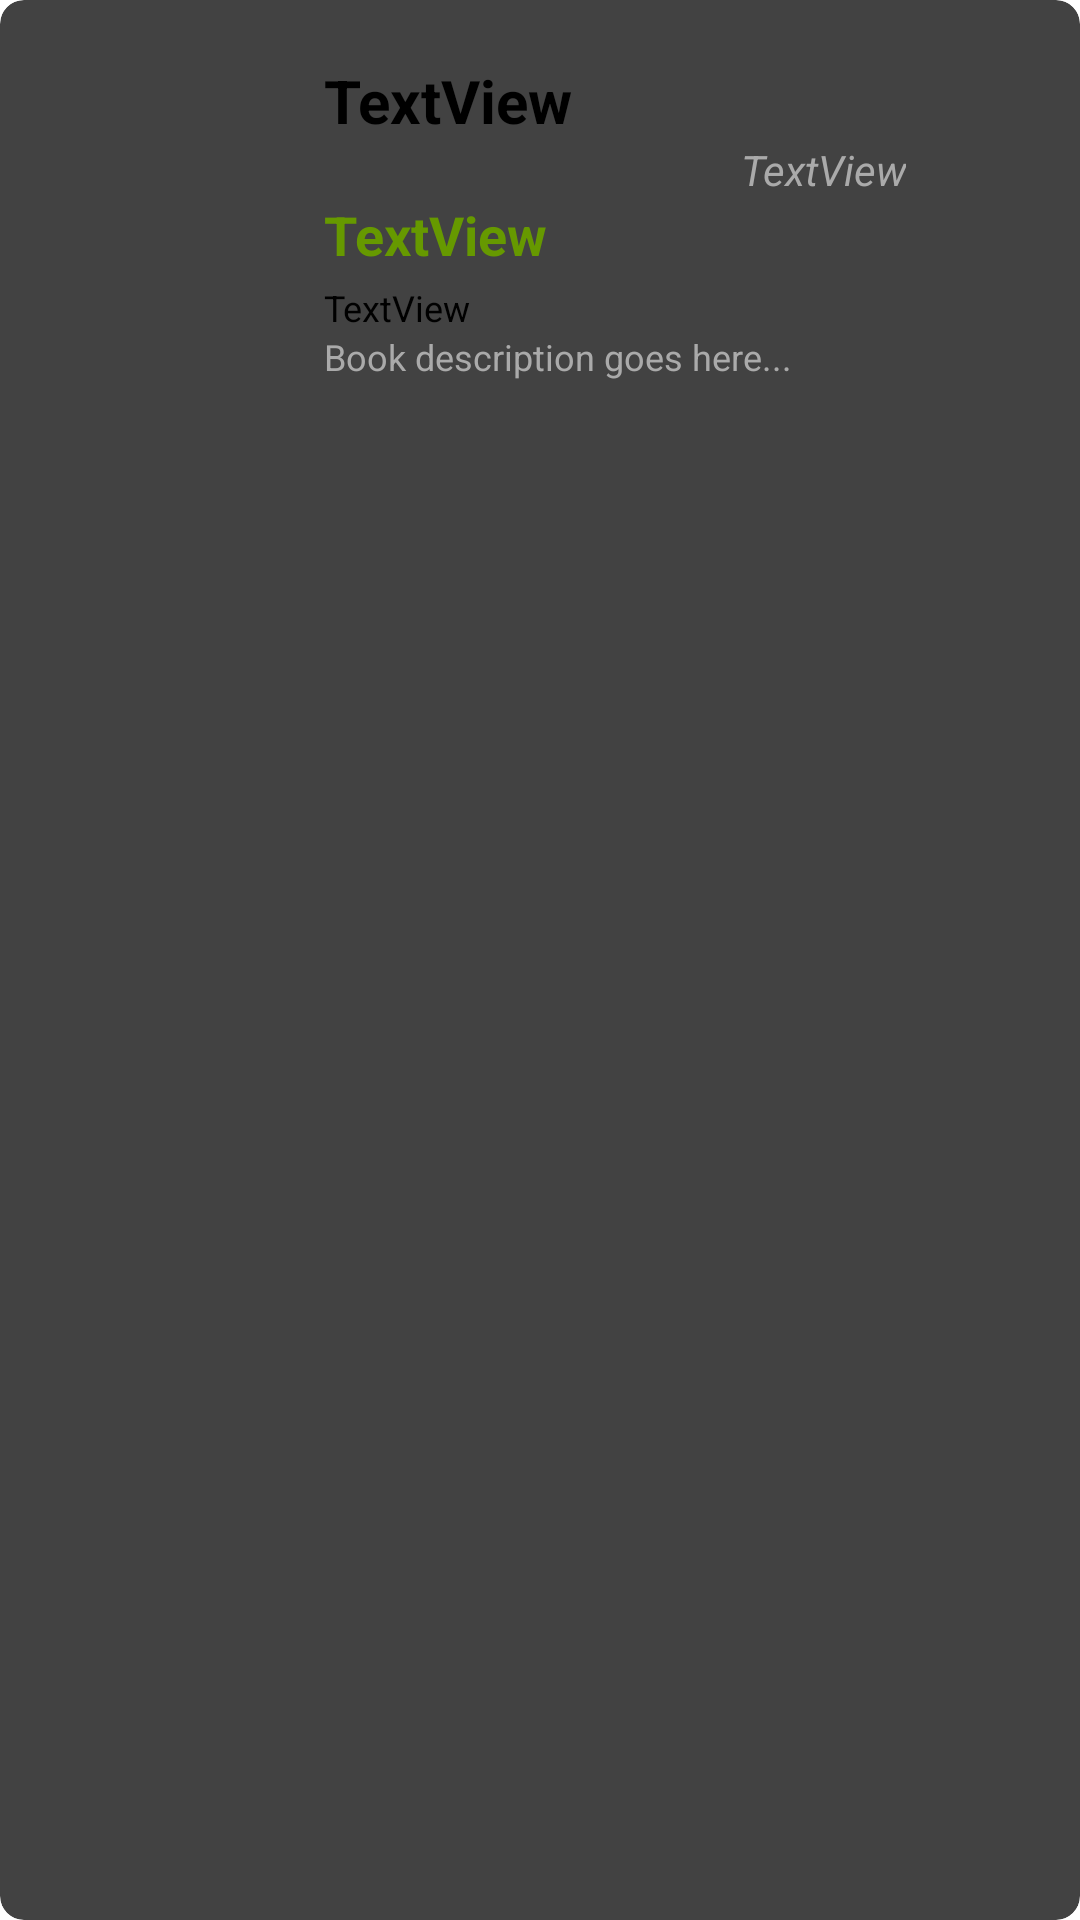

Write the Android layout XML for this screen, with the resource values it uses.
<!-- AndroidManifest.xml: application theme Theme.BookStore -->
<!-- res/layout/sample_book_layout.xml -->
<?xml version="1.0" encoding="utf-8"?>
<androidx.cardview.widget.CardView
    xmlns:android="http://schemas.android.com/apk/res/android"
    xmlns:app="http://schemas.android.com/apk/res-auto"
    xmlns:tools="http://schemas.android.com/tools"
    android:layout_width="match_parent"
    android:layout_height="wrap_content"
    android:layout_margin="8dp"
    app:cardCornerRadius="8dp"
    app:cardElevation="4dp"
    android:padding="8dp">

    <LinearLayout
        android:layout_width="match_parent"
        android:layout_height="wrap_content"
        android:padding="10dp"
        android:orientation="horizontal">


        <ImageView
            android:id="@+id/ivBookImage"
            android:layout_width="80dp"
            android:layout_height="80dp"
            android:layout_marginEnd="8dp"
            android:scaleType="centerCrop"
            app:srcCompat="@drawable/noimg" />

        <LinearLayout
            android:id="@+id/linear1"
            android:layout_width="0dp"
            android:layout_height="wrap_content"
            android:layout_weight="1"
            android:orientation="vertical"
            android:padding="10dp">

            <TextView
                android:id="@+id/tvBookname"
                android:layout_width="match_parent"
                android:layout_height="wrap_content"
                android:text="TextView"
                android:textSize="20sp"
                android:textColor="@android:color/black"
                android:textStyle="bold" />

            <TextView
                android:id="@+id/tvAuthor"
                android:layout_width="match_parent"
                android:layout_height="wrap_content"
                android:text="TextView"
                android:textSize="14sp"
                android:textAlignment="textEnd"
                android:textColor="@android:color/darker_gray"
                android:textStyle="italic" />

            <TextView
                android:id="@+id/tvPrice"
                android:layout_width="match_parent"
                android:layout_height="wrap_content"
                android:text="TextView"
                android:textSize="18sp"
                android:textColor="@android:color/holo_green_dark"
                android:textStyle="bold" />

            <TextView
                android:id="@+id/tvQuantity"
                android:layout_width="match_parent"
                android:layout_height="wrap_content"
                android:text="TextView"
                android:layout_marginTop="4dp"
                android:textSize="12sp"
                android:textColor="@android:color/black" />


            <TextView
                android:id="@+id/tvDescription"
                android:layout_width="match_parent"
                android:layout_height="wrap_content"
                android:text="Book description goes here..."
                android:textSize="12sp"
                android:textColor="@android:color/darker_gray"
                android:maxLines="1"
                android:ellipsize="end"
                android:singleLine="true" />
        </LinearLayout>

        <LinearLayout
            android:layout_width="wrap_content"
            android:layout_height="match_parent"
            android:orientation="vertical"
            android:gravity="center"
            android:padding="5dp">

            <ImageView
                android:id="@+id/imageView"
                android:layout_width="28dp"
                android:layout_height="match_parent"
                app:srcCompat="@drawable/edit"
                android:layout_weight="1"
                app:tint="@android:color/holo_blue_dark" />


            <ImageView
                android:id="@+id/imageView2"
                android:layout_width="28dp"
                android:layout_height="match_parent"
                app:srcCompat="@drawable/delete"
                android:layout_weight="1"
                app:tint="@android:color/holo_red_dark" />
        </LinearLayout>

    </LinearLayout>

</androidx.cardview.widget.CardView>
<!-- resources referenced by this layout -->
<resources>
  <!-- drawable noimg: jpeg bitmap (drawable, 3053 bytes) -->
  <style name="Theme.BookStore" parent="Base.Theme.BookStore">
      
      <item name="android:navigationBarColor">@android:color/transparent</item>
      <item name="android:statusBarColor">@android:color/transparent</item>
      <item name="android:windowLightStatusBar">?attr/isLightTheme</item>
    </style>
  <style name="Base.Theme.BookStore" parent="Theme.Material3.Light">
          
          
      </style>
</resources>
